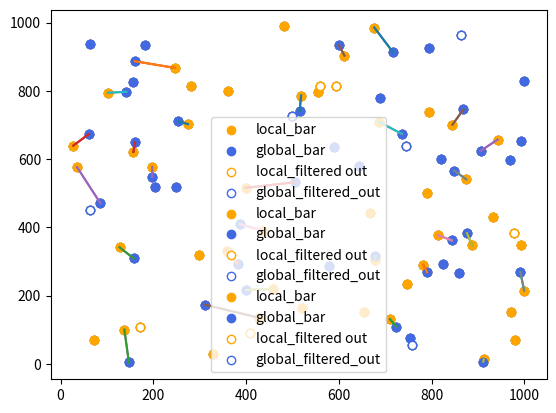

This figure's Python source:
import matplotlib.pyplot as plt
import numpy as np
import sys

#Macros
F = 1000
k = 50
epsilon = 0.5

#  randomly initiate k local and global optimums in a 2-D space
local_optimum = np.random.rand(2,k)*F
global_optimum = np.random.rand(2,k)*F

plt.scatter(local_optimum[0],local_optimum[1])
plt.scatter(global_optimum[0],global_optimum[1])
plt.show()

# calculate Di and Distar
# Di is the closest global optimum to a local optimum,
# Distar the closest local optimum to a global optimum
Di = np.zeros(k)
Distar = np.zeros(k)

for i in range(k):
    closest = -1
    d = 1000000
    for j in range(k):
        curr_distance = np.sqrt((global_optimum[0][j]-local_optimum[0][i])**2 + (global_optimum[1][j]-local_optimum[1][i])**2)
        if curr_distance < d:
            d = curr_distance
            closest = j
    Di[i] = d

for i in range(k):
    closest = -1
    d = 1000000
    for j in range(k):
        curr_distance = np.sqrt((global_optimum[0][i]-local_optimum[0][j])**2 + (global_optimum[1][i]-local_optimum[1][j])**2)
        if curr_distance < d:
            d = curr_distance
            closest = j
    Distar[i] = d

# global_bar[i] = j, j is the index the point in Globaloptimum 
Global_bar = []
Local_bar = []
#  we need to have a non-descending of Di and D_i*
Di_ascending_index = np.argsort(Di)
Distar_ascending_index = np.argsort(Distar)

#  global_sparse_mapping[i] = j means that η(i) = j
Global_sparse_mapping = np.zeros(k)
Local_sparse_mapping = np.zeros(k)

for index in range(k):
    i = Distar_ascending_index[index]
    flag = False
    # if ∃ i ∗ ∈ O such that δ(i ∗ , i ∗ bar ) ≤ epsilon · D i ∗ then
    for j in Global_bar:
        if np.sqrt((global_optimum[0][j]-global_optimum[0][i])**2 + (global_optimum[1][j]-global_optimum[1][i])**2) <= epsilon * Distar[i]:
            Global_sparse_mapping[i] = j
            flag = True
            break
    # else
    if not flag:
        Global_sparse_mapping[i] = i
        Global_bar.append(i)

for index in range(k):
    # i is i
    i = Di_ascending_index[index]
    flag = False
    # if ∃ i  ∈ O such that δ(i , i  bar ) ≤ epsilon · D i  then
    #  j is bar i 
    for j in Local_bar:
        if np.sqrt((local_optimum[0][j]-local_optimum[0][i])**2 + (local_optimum[1][j]-local_optimum[1][i])**2) <= epsilon * Di[i]:
            Local_sparse_mapping[i] = j
            flag = True
            break
    # else
    if not flag:
        Local_sparse_mapping[i] = i
        Local_bar.append(i)

plt.scatter(local_optimum[0][Local_bar],local_optimum[1][Local_bar],facecolors='orange',label='local_bar')
plt.scatter(global_optimum[0][Global_bar],global_optimum[1][Global_bar],facecolors='royalblue',label= 'global_bar')

local_filtered_out = np.setdiff1d(np.arange(k),Local_bar)
global_filtered_out = np.setdiff1d(np.arange(k),Global_bar)
plt.scatter(local_optimum[0][local_filtered_out],local_optimum[1][local_filtered_out],facecolors='white',edgecolor='orange',label='local_filtered out')
plt.scatter(global_optimum[0][global_filtered_out],global_optimum[1][global_filtered_out],facecolors='white',edgecolor='royalblue',label='global_filtered_out')
plt.legend()
plt.show()

# Map the each point in global_bar or local_bar to its nearest neighbor with diff color
# local_phi_bar[i] = j represents local_optimal[local_bar[i]]'s nearset neighbor is global_optimal[global_bar[j]]
Local_closest_bar = np.zeros(len(Local_bar))
Global_closest_bar = np.zeros(len(Global_bar))

# local_center_mapping[i] = B means B is the closest global optimum among all points in global bar whose closest local optimum in local_bar is local_bar[i]
# global_center_mapping[i] = B means B is the closest local optimum among all points in local bar whose closest global optimum in global_bar is global_bar[i]
# they map to the address in local_bar or global_bar instead of the actual index
local_center_mapping = {}
global_center_mapping = {}
# find center(i) for i* in global bar 
for i in range(len(Local_bar)):
    d_min = 1000000
    closest = -1
    for j in range(len(Global_bar)):
        curr_distance = np.sqrt( (local_optimum[0][Local_bar[i]] - global_optimum[0][Global_bar[j]])**2 + (local_optimum[1][Local_bar[i]] - global_optimum[1][Global_bar[j]])**2)
        if curr_distance < d_min:
            d_min = curr_distance
            closest = j
    Local_closest_bar[i] = d_min
    # print (d_min)
    # print (closest)
    # print (local_optimum[0][Local_bar[i]])
    # print (global_optimum[0][Global_bar[closest]])
    # print (local_optimum[1][Local_bar[i]])
    # print (global_optimum[1][Global_bar[closest]])
    # print (np.sqrt( (local_optimum[0][Local_bar[i]] - global_optimum[0][Global_bar[closest]])**2 + (local_optimum[1][Local_bar[i]] - global_optimum[1][Global_bar[closest]])**2))
    if closest not in global_center_mapping:
        global_center_mapping[closest] = [(i,d_min)]
    else:
        global_center_mapping[closest].append((i,d_min))
    # exit()


for k,v in global_center_mapping.items():
    global_center_mapping[k] = min(v,key = lambda x:x[1])
    
#  find center(i) for i in local bar 
for i in range(len(Global_bar)):
    d_min = 1000000
    closest = -1
    for j in range(len(Local_bar)):
        curr_distance = np.sqrt( (local_optimum[0][Local_bar[j]] - global_optimum[0][Global_bar[i]])**2 + (local_optimum[1][Local_bar[j]] - global_optimum[1][Global_bar[i]])**2)
        if curr_distance < d_min:
            d_min = curr_distance
            closest = j
    Global_closest_bar[i] = d_min
    if closest not in local_center_mapping:
        local_center_mapping[closest] = [(i,d_min)]
    else:
        local_center_mapping[closest].append((i,d_min))

for k,v in local_center_mapping.items():
    local_center_mapping[k] = min(v,key = lambda x:x[1])

# global_center_mapping[i] = B means B is the closest local optimum among all points in local bar whose closest global optimum is global_bar[i] 
# now we want to a graph which connect i in and cent(i) so we can see visualization of T

# what we have now: global_center_map[i] = j means that local_bar[j] is the most close one whose center is global_bar[i]
for k,v in local_center_mapping.items():
    pt1 = Local_bar[k]
    pt2 = Global_bar[v[0]]
    plt.plot([local_optimum[0][pt1],global_optimum[0][pt2]],[local_optimum[1][pt1],global_optimum[1][pt2]])

plt.scatter(local_optimum[0][Local_bar],local_optimum[1][Local_bar],facecolors='orange',label='local_bar')
plt.scatter(global_optimum[0][Global_bar],global_optimum[1][Global_bar],facecolors='royalblue',label= 'global_bar')

plt.scatter(local_optimum[0][local_filtered_out],local_optimum[1][local_filtered_out],facecolors='white',edgecolor='orange',label='local_filtered out')
plt.scatter(global_optimum[0][global_filtered_out],global_optimum[1][global_filtered_out],facecolors='white',edgecolor='royalblue',label='global_filtered_out')
plt.legend()
plt.show()

T = {}
# There is additional requirement for T.
# That T i  s required epsilon · δ(cent(i), i) ≤ D i
for k,v in local_center_mapping.items():
    pt1 = Local_bar[k]
    pt2 = Global_bar[v[0]]
    dist = v[1]
    if dist *epsilon <= Di[pt1]:
        T[k] = v

for k,v in T.items():
    pt1 = Local_bar[k]
    pt2 = Global_bar[v[0]]
    plt.plot([local_optimum[0][pt1],global_optimum[0][pt2]],[local_optimum[1][pt1],global_optimum[1][pt2]])

plt.scatter(local_optimum[0][Local_bar],local_optimum[1][Local_bar],facecolors='orange',label='local_bar')
plt.scatter(global_optimum[0][Global_bar],global_optimum[1][Global_bar],facecolors='royalblue',label= 'global_bar')

plt.scatter(local_optimum[0][local_filtered_out],local_optimum[1][local_filtered_out],facecolors='white',edgecolor='orange',label='local_filtered out')
plt.scatter(global_optimum[0][global_filtered_out],global_optimum[1][global_filtered_out],facecolors='white',edgecolor='royalblue',label='global_filtered_out')
plt.legend()
plt.show()

#  N is the net discussed in section 1.2
N = {}
